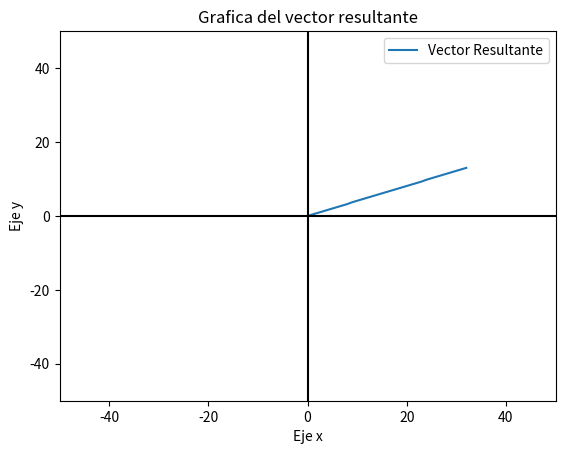

This figure's Python source:
import matplotlib.pyplot as plt

def datos_grafico(x,y):

    dX = list()
    dY = list()

    if abs(x) > abs(y):mayor = round(x)
    else:mayor = round(y)

    if mayor > 0:
        mayor = mayor * -1
    
    for ix in range(mayor, 1):
        res = (x/abs(mayor)) * abs(ix)
        dX.append(round(res,1))

    for iy in range(mayor, 1):
        res = (y/abs(mayor)) * abs(iy)
        dY.append(round(res,1))

    return dX, dY

datos_ejes = [(32, 13), (-9, 10), (23, 10), (12, -2), (-28, 18), (-24, -8), (21, -24), (-50, 11), (24, -2), (10, -15)]

fig, ax = plt.subplots()
# Establecer límites de los ejes
ax.set_xlim([-50, 50])
ax.set_ylim([-50, 50])

# Establecer etiquetas de los ejes
ax.set_xlabel('Eje x')
ax.set_ylabel('Eje y')

xA, yA = datos_grafico(datos_ejes[0][0], datos_ejes[0][1])

plt.plot(xA, yA, label='Vector Resultante')

# Agregar un eje vertical y horizontal
ax.axhline(0, color='black')
ax.axvline(0, color='black')

plt.title('Grafica del vector resultante')
plt.legend()

plt.show()





